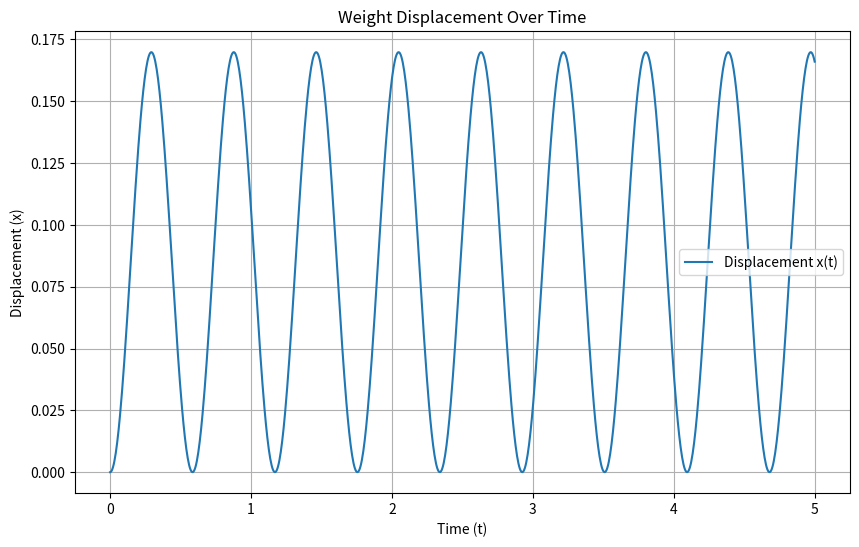

Source code (Python):
# # Question 1

# #Part 1
# import numpy as np
# import matplotlib.pyplot as plt
# import sympy as sp

# # Define the symbol
# x = sp.symbols('x')

# # Define the function
# f = sp.exp(0.45*x) - x**2 + 5

# # Differentiate the function
# df = sp.diff(f, x)

# # Lambdify the derivative for numerical calculations
# df_lambdified = sp.lambdify(x, df, 'numpy')

# # Plot df(x)/dx over the range -10 < x < 12
# x_values = np.linspace(-10, 12, 400)
# y_values = df_lambdified(x_values)

# plt.plot(x_values, y_values)
# plt.title("Derivative of f(x) over the range -10 < x < 12")
# plt.xlabel("x")
# plt.ylabel("df(x)/dx")
# plt.grid(True)
# plt.show()

# #Part 2
# import scipy.optimize as optimize
# # Define a function for root finding based on the derivative
# def df_numeric(x):
#   return df_lambdified(x)
# # Find roots (extremum points) using scipy.optimize.root_scalar
# # The brackets are chosen based on the plot
# root1 = optimize.root_scalar(df_numeric, bracket=[-5, 5]).root
# root2 = optimize.root_scalar(df_numeric, bracket=[5, 10]).root
# # Output the roots
# root1, root2


# #Question 2
# import numpy as np
# import scipy.optimize as optimize
# import sympy as sp
# import matplotlib.pyplot as plt

# # Define the symbol and the function
# x = sp.symbols('x')
# f_2 = 1.2 * sp.exp(0.53*x) - 2.3*x + 1.01

# # Lambdify the function for numerical calculations
# f_2_lambdified = sp.lambdify(x, f_2, 'numpy')

# # Plot f_2(x) over the range -10 < x < 8
# x_values_2 = np.linspace(-10, 8, 400)
# y_values_2 = f_2_lambdified(x_values_2)
# plt.figure(figsize=(10, 6))
# plt.plot(x_values_2, y_values_2, label='f(x) = 1.2 exp(0.53x) - 2.3x + 1.01')
# plt.axhline(0, color='gray', linestyle='--') # Adding a line at y=0 for reference
# plt.title("Plot of f(x) over the range -10 < x < 8")
# plt.xlabel("x")
# plt.ylabel("f(x)")
# plt.grid(True)

# # Define a function for root finding based on f_2
# def f_2_numeric(x):
#   return f_2_lambdified(x)

# # Find zeros of the function
# zero1 = optimize.root(f_2_numeric, -5).x[0]
# zero2 = optimize.root(f_2_numeric, 5).x[0]

# # Mark the zeros on the plot
# plt.scatter([zero1, zero2], [0, 0], color='red', zorder=5, label='Zeros of f(x)')
# plt.legend()
# plt.show()


# #Question 3
# import numpy as np
# import matplotlib.pyplot as plt
# from scipy.integrate import quad
# from mpl_toolkits.mplot3d import Axes3D

# # Define the parametric equations
# def x(t): return np.sin(2*t)
# def y(t): return np.cos(t)
# def z(t): return t

# # Create a 3D plot
# t_values = np.linspace(0, 10, 1000)
# x_values = x(t_values)
# y_values = y(t_values)
# z_values = z(t_values)

# fig = plt.figure()
# ax = fig.add_subplot(111, projection='3d')
# ax.plot(x_values, y_values, z_values)
# ax.set_xlabel('X(t)')
# ax.set_ylabel('Y(t)')
# ax.set_zlabel('Z(t)')
# plt.title('3D Parametric Plot')
# plt.show()

# # Define the arc length integrand
# def arc_length_integrand(t):
#   return np.sqrt((2*np.cos(2*t))**2 + (-np.sin(t))**2 + 1)

# # Compute the arc length
# arc_length, _ = quad(arc_length_integrand, 0, 10)
# arc_length

# # Rounding the computed arc length to three decimal places
# arc_length_rounded = round(arc_length, 3)
# arc_length_rounded


# #Question 4
# from scipy.integrate import tplquad

# # Define the integrand function
# def integrand(x, y, z):
#   return x * y * z**2

# # Define the integration limits
# # z goes from 0 to 3 (height of the prism)
# # y goes from 0 to 1 - z/3, depending on z
# # x goes from 0 to 1 - y, depending on y and z

# # Perform the triple integral
# result, error = tplquad(
#   integrand, # The integrand function
#   0, 3, # Limits for z
#   lambda z: 0, lambda z: 1 - z/3, # Limits for y as functions of z
#   lambda y, z: 0, lambda y, z: 1 - y # Limits for x as functions of y and z
# )

# # Result of the triple integration
# result
# result_rounded = round(result, 3)
# result_rounded


# #Question 5
# import numpy as np
# import matplotlib.pyplot as plt
# from scipy.optimize import fsolve

# # Constants
# R = 120 # Resistance in ohms

# # Define the function for the current-voltage relation of the diode
# def diode_current(voltage):
#   return 0.001 * (np.exp(7.5 * voltage) - 1.1)

# # Define the function to find the root of
# def func(v, Vb):
#   i = diode_current(v)
#   return Vb - (v + i * R)

# # Plot the current through the diode i as a function of the voltage across the diode v
# v_diode_plot = np.linspace(-0.5, 0.8, 400) # Voltage range where diode current changes significantly
# i_diode_plot = diode_current(v_diode_plot)

# plt.figure(figsize=(10, 6))
# plt.plot(v_diode_plot, i_diode_plot, label='Diode Current')
# plt.title('Current through Diode as a Function of Voltage across Diode')
# plt.xlabel('Voltage across Diode (v)')
# plt.ylabel('Current through Diode (i)')
# plt.grid(True)
# plt.legend()
# plt.show()

# # Plot the voltage across the diode and the current in the series circuit as Vb is varied
# Vb_values = np.linspace(-10, 10, 400)
# v_values = []
# i_values = []

# # Find the diode voltage and current for each battery voltage
# for Vb in Vb_values:
#   # Initial guess for the voltage across the diode
#   v_guess = 0.65 if Vb > 0 else -0.65
#   v_diode, = fsolve(func, v_guess, args=(Vb,))
#   i_series = diode_current(v_diode)
#   v_values.append(v_diode)
#   i_values.append(i_series)

# plt.figure(figsize=(10, 6))
# plt.plot(Vb_values, v_values, label='Voltage across Diode (v)')
# plt.plot(Vb_values, i_values, label='Current in Series Circuit (i)', linestyle='--')
# plt.title('Voltage and Current as a Function of Supply Battery Voltage (Vb)')
# plt.xlabel('Supply Battery Voltage (Vb)')
# plt.ylabel('Voltage / Current')
# plt.grid(True)
# plt.legend()
# plt.show()


# #Question 6
# import numpy as np
# from scipy.integrate import odeint
# import matplotlib.pyplot as plt

# # Constants
# L = 0.5 # Inductance in Henrys
# R = 0.7 # Resistance in Ohms

# # Define the DEQ (differential equation) to solve
# def di_dt(i, t, L, R):
#   v_t = 1 if t > 0 else 0 # Voltage source that switches from 0V to 1V at t=0
#   return (-R/L) * i + (1/L) * v_t

# # Time range to solve the DEQ
# t = np.linspace(0, 10, 1000)

# # Initial condition: i(0) = 0
# i0 = [0]

# # Solve the DEQ using scipy.integrate.odeint()
# i_t = odeint(di_dt, i0, t, args=(L, R))

# # Plot the current i(t)
# plt.figure(figsize=(10, 6))
# plt.plot(t, i_t, label='Current i(t)')
# plt.title('Current i(t) over Time')
# plt.xlabel('Time (t)')
# plt.ylabel('Current (i)')
# plt.grid(True)
# plt.legend()
# plt.show()



#Question 7
import numpy as np
from scipy.integrate import odeint
import matplotlib.pyplot as plt

# Constants for the mass-spring system
M = 1.3 # Mass in kilograms
k = 150 # Spring stiffness in N/m
g = 9.8 # Acceleration due to gravity in m/s^2

# Define the state space formulation of the second-order DEQ
def state_space(w, t, M, k):
  x, x_dot = w
  return [x_dot, -k/M * x + g]
# Initial conditions: x(0) = 0 (displacement), x_dot(0) = 0 (velocity)
w0 = [0, 0]
# Time range to solve the DEQ
t = np.linspace(0, 5, 1000)
# Solve the DEQ using scipy.integrate.odeint()
sol = odeint(state_space, w0, t, args=(M, k))
# Extracting displacement
x = sol[:, 0]

# Plot the weight displacement x(t)
plt.figure(figsize=(10, 6))
plt.plot(t, x, label='Displacement x(t)')
plt.title('Weight Displacement Over Time')
plt.xlabel('Time (t)')
plt.ylabel('Displacement (x)')
plt.grid(True)
plt.legend()
plt.show()